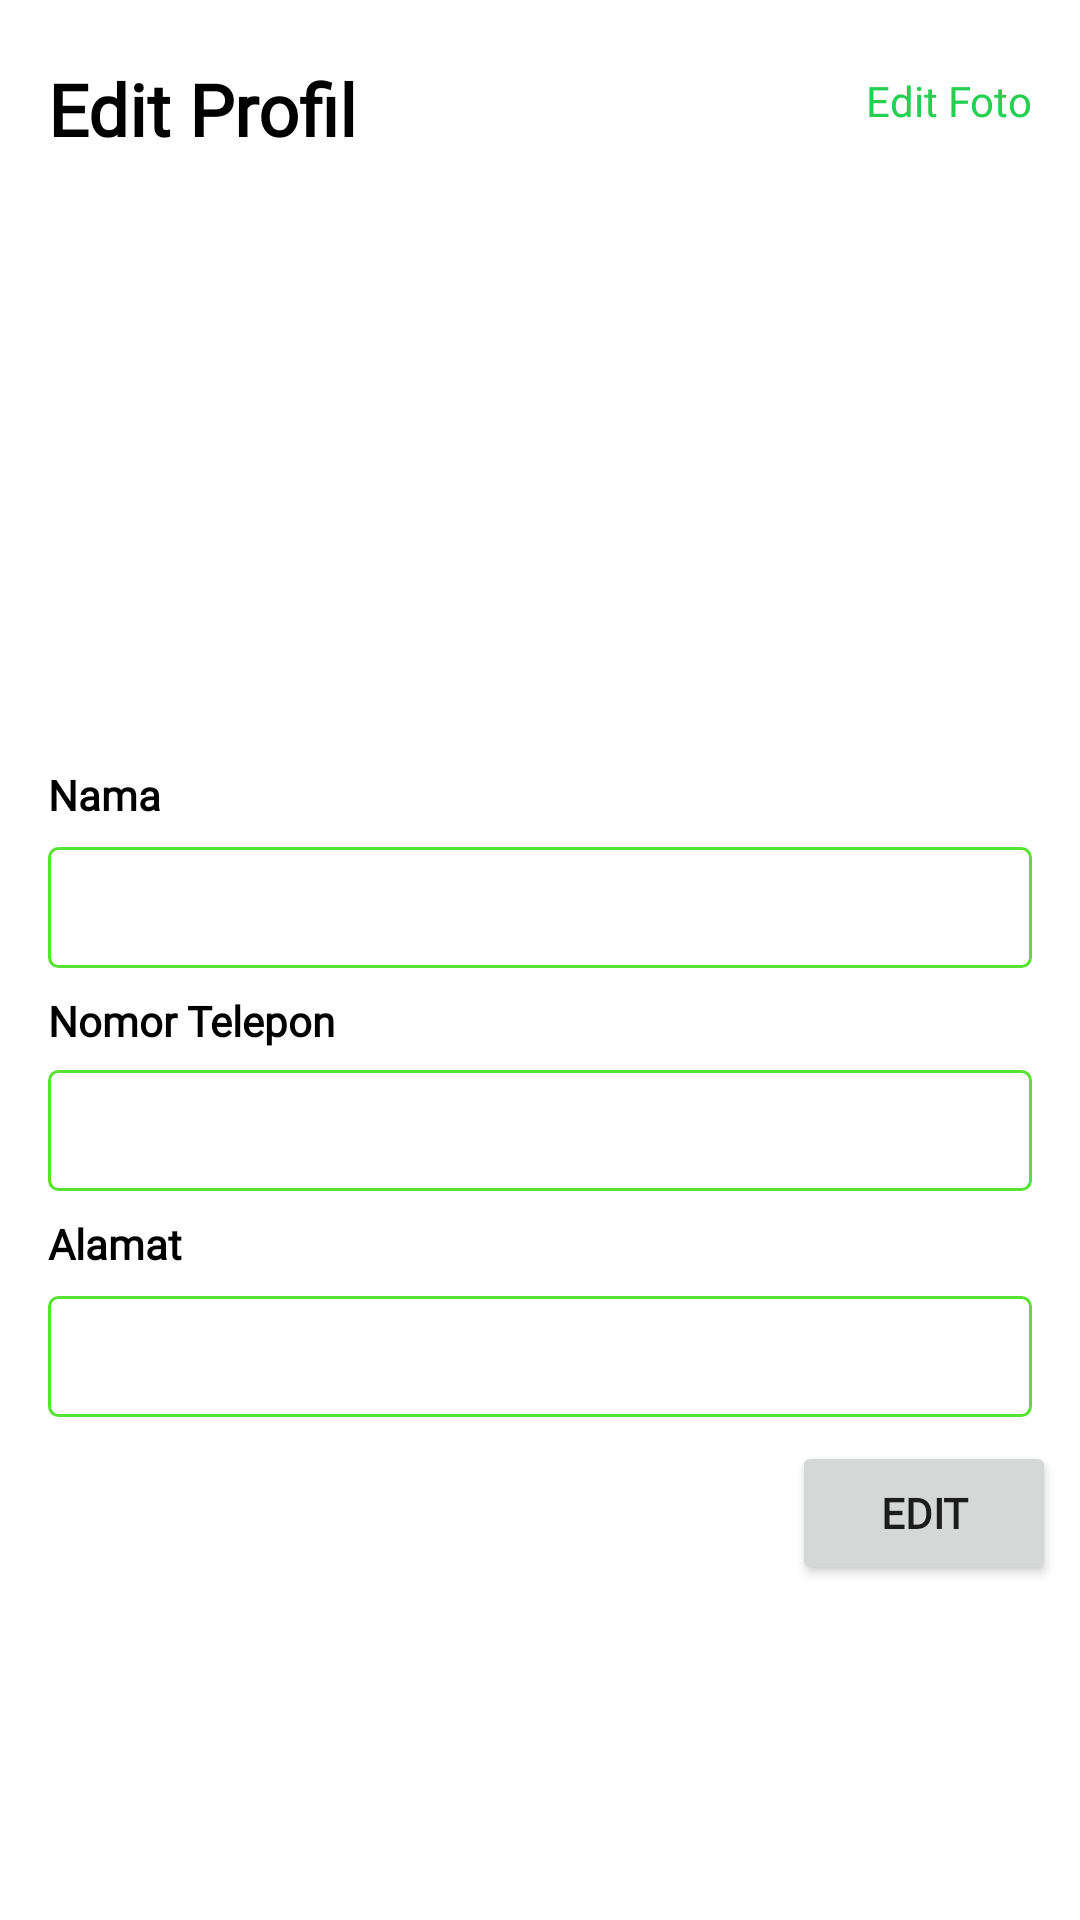

Reconstruct the res/layout file that produces this screen, plus the resources it refers to.
<!-- AndroidManifest.xml: application theme Theme.AuthenticationApp -->
<!-- res/layout/activity_edit_seller_account.xml -->
<?xml version="1.0" encoding="utf-8"?>
<androidx.constraintlayout.widget.ConstraintLayout xmlns:android="http://schemas.android.com/apk/res/android"
    xmlns:app="http://schemas.android.com/apk/res-auto"
    xmlns:tools="http://schemas.android.com/tools"
    android:layout_width="match_parent"
    android:layout_height="match_parent"
    tools:context=".activity.EditSellerAccount">

    <ScrollView
        android:id="@+id/svEditBuyer"
        android:layout_width="0dp"
        android:layout_height="match_parent"
        android:orientation="vertical"
        app:layout_constraintStart_toStartOf="parent"
        app:layout_constraintEnd_toEndOf="parent"
        app:layout_constraintTop_toTopOf="parent"
        app:layout_constraintBottom_toBottomOf="parent">


        <RelativeLayout
            android:id="@+id/rlEditBuyer"
            android:layout_width="match_parent"
            android:layout_height="match_parent">

            <TextView
                android:id="@+id/tvEditProfilSeller"
                android:layout_width="wrap_content"
                android:layout_height="wrap_content"
                android:layout_marginTop="20dp"
                android:fontFamily="@font/montserrat"
                android:text="Edit Profil "
                android:textAlignment="viewStart"
                android:textColor="@color/black"
                android:textSize="24sp"
                android:textStyle="bold"
                android:layout_marginLeft="16dp"
                app:layout_constraintEnd_toEndOf="parent"
                app:layout_constraintHorizontal_bias="0.093"
                app:layout_constraintStart_toStartOf="parent"
                app:layout_constraintTop_toTopOf="parent" />

            <ImageView
                android:id="@+id/ivEditSeller"
                android:layout_width="205dp"
                android:layout_height="171dp"
                android:layout_below="@+id/tvEditProfilSeller"
                android:layout_alignParentStart="true"
                android:layout_alignParentEnd="true"
                android:layout_marginLeft="16dp"
                android:layout_marginTop="16dp"
                android:layout_marginRight="16dp"
                android:src="@drawable/ic_account" />

            <TextView
                android:id="@+id/tvFotoSeller"
                android:layout_width="wrap_content"
                android:layout_height="wrap_content"
                android:layout_alignParentEnd="true"
                android:layout_marginTop="24dp"
                android:layout_marginRight="16dp"
                android:fontFamily="@font/montserrat"
                android:layout_toLeftOf="@+id/tvEditProfilSeller"
                android:text="Edit Foto"
                android:textColor="@color/green" />

            <TextView
                android:id="@+id/tvNamaSeller"
                android:layout_width="match_parent"
                android:layout_height="wrap_content"
                android:layout_below="@+id/ivEditSeller"
                android:layout_marginLeft="16dp"
                android:layout_marginTop="16dp"
                android:layout_marginRight="16dp"
                android:fontFamily="@font/montserrat"
                android:text="Nama"
                android:textColor="@color/black"
                android:textStyle="bold" />

            <EditText
                android:id="@+id/etNamaSeller"
                android:layout_width="match_parent"
                android:layout_height="wrap_content"
                android:layout_below="@id/tvNamaSeller"
                android:layout_marginLeft="16dp"
                android:layout_marginTop="8dp"
                android:layout_marginRight="16dp"
                android:fontFamily="@font/montserrat"
                android:background="@drawable/edit_text_border"
                android:padding="8dp"/>



























            <TextView
                android:id="@+id/tvTelpSeller"
                android:layout_width="match_parent"
                android:layout_height="wrap_content"
                android:layout_below="@id/etNamaSeller"
                android:layout_marginLeft="16dp"
                android:layout_marginTop="8dp"
                android:layout_marginRight="16dp"
                android:fontFamily="@font/montserrat"
                android:text="Nomor Telepon"
                android:textColor="@color/black"
                android:textStyle="bold" />

            <EditText
                android:id="@+id/etTelpSeller"
                android:layout_width="match_parent"
                android:layout_height="wrap_content"
                android:layout_below="@id/tvTelpSeller"
                android:layout_marginLeft="16dp"
                android:layout_marginTop="7dp"
                android:layout_marginRight="16dp"
                android:fontFamily="@font/montserrat"
                android:inputType="number"
                android:background="@drawable/edit_text_border"
                android:padding="8dp"/>

            <TextView
                android:id="@+id/tvAlamatSeller"
                android:layout_width="match_parent"
                android:layout_height="wrap_content"
                android:layout_below="@id/etTelpSeller"
                android:layout_marginLeft="16dp"
                android:layout_marginTop="8dp"
                android:layout_marginRight="16dp"
                android:fontFamily="@font/montserrat"
                android:text="Alamat"
                android:textColor="@color/black"
                android:textStyle="bold" />

            <EditText
                android:id="@+id/etAlamatSeller"
                android:layout_width="match_parent"
                android:layout_height="wrap_content"
                android:layout_below="@id/tvAlamatSeller"
                android:layout_marginLeft="16dp"
                android:layout_marginTop="8dp"
                android:layout_marginRight="16dp"
                android:fontFamily="@font/montserrat"
                android:inputType="textMultiLine"
                android:background="@drawable/edit_text_border"
                android:padding="8dp"/>

            <Button
                android:id="@+id/btnSimpan"
                android:layout_width="wrap_content"
                android:layout_height="wrap_content"
                android:layout_below="@+id/etAlamatSeller"
                android:layout_alignParentEnd="true"
                android:layout_marginLeft="8dp"
                android:layout_marginTop="8dp"
                android:layout_marginRight="8dp"
                android:fontFamily="@font/montserrat"
                android:onClick="simpanEditSeller"
                android:text="Edit"
                android:textStyle="bold" />

        </RelativeLayout>


    </ScrollView>

</androidx.constraintlayout.widget.ConstraintLayout>
<!-- resources referenced by this layout -->
<resources>
  <color name="black">#FF000000</color>
  <color name="green">#25cf52</color>
  <!-- drawable edit_text_border (drawable) -->
  <?xml version="1.0" encoding="utf-8"?>
  <shape xmlns:android="http://schemas.android.com/apk/res/android"
      android:shape="rectangle" >
  
      <stroke
          android:width="3px"
          android:color="#E646DF1D"
          />
      <corners
          android:radius="3dp"
          />
  
  </shape>
  <style name="Theme.AuthenticationApp" parent="Theme.MaterialComponents.DayNight.NoActionBar">
          
          <item name="colorPrimary">@color/green</item>
          <item name="colorPrimaryVariant">@color/green</item>
          <item name="colorOnPrimary">@color/white</item>
          
          <item name="colorSecondary">@color/teal_200</item>
          <item name="colorSecondaryVariant">@color/teal_700</item>
          <item name="colorOnSecondary">@color/black</item>
          
          <item name="android:statusBarColor" tools:targetApi="l">?attr/colorPrimaryVariant</item>
          
  
  
      </style>
  <color name="white">#FFFFFFFF</color>
  <color name="teal_200">#FF03DAC5</color>
  <color name="teal_700">#FF018786</color>
</resources>
